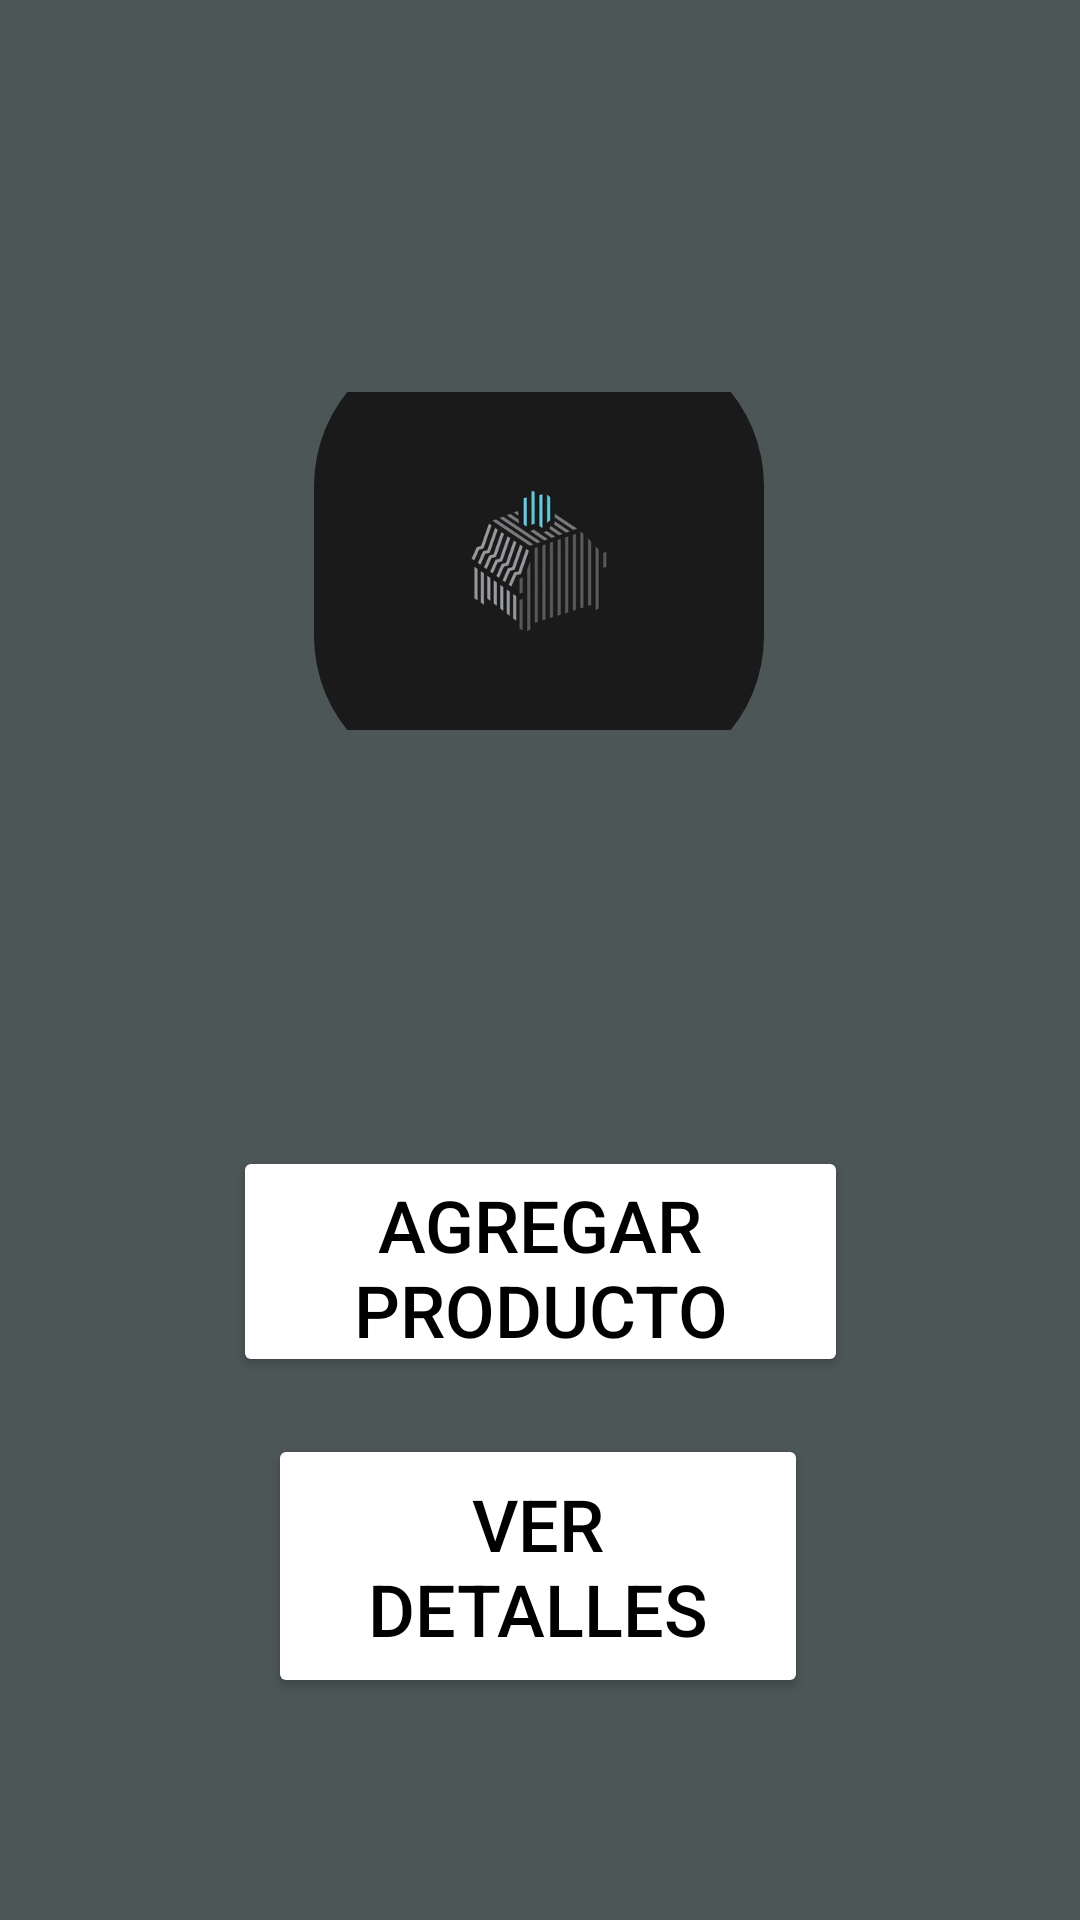

Produce the Android XML layout that renders to this screen, including the resource entries it uses.
<!-- AndroidManifest.xml: application theme Theme.PruebaNacional -->
<!-- res/layout/activity_gestion_productos.xml -->
<?xml version="1.0" encoding="utf-8"?>
<androidx.constraintlayout.widget.ConstraintLayout xmlns:android="http://schemas.android.com/apk/res/android"
    xmlns:app="http://schemas.android.com/apk/res-auto"
    xmlns:tools="http://schemas.android.com/tools"
    android:layout_width="match_parent"
    android:layout_height="match_parent"
    android:background="#4C5657"
    tools:context=".gestionProductos">


    <com.google.android.material.imageview.ShapeableImageView
        android:id="@+id/imgLogo"
        android:layout_width="150dp"
        android:layout_height="150dp"
        android:layout_marginTop="112dp"
        android:src="@mipmap/logo"
        app:layout_constraintEnd_toEndOf="parent"
        app:layout_constraintHorizontal_bias="0.498"
        app:layout_constraintStart_toStartOf="parent"
        app:layout_constraintTop_toTopOf="parent"
        app:shapeAppearanceOverlay="@style/radius" />

    <Button
        android:id="@+id/btn_editar"
        android:layout_width="180dp"
        android:layout_height="88dp"
        android:backgroundTint="@color/white"
        android:onClick="editarProd"
        android:text="Ver detalles"
        android:textColor="@color/black"
        android:textSize="24sp"
        app:layout_constraintBottom_toBottomOf="parent"
        app:layout_constraintEnd_toEndOf="parent"
        app:layout_constraintHorizontal_bias="0.497"
        app:layout_constraintStart_toStartOf="parent"
        app:layout_constraintTop_toBottomOf="@+id/btn_subir"
        app:layout_constraintVertical_bias="0.206" />

    <Button
        android:id="@+id/btn_subir"
        android:layout_width="205dp"
        android:layout_height="77dp"
        android:layout_marginTop="120dp"
        android:backgroundTint="@color/white"
        android:onClick="subirDatos"
        android:text="Agregar Producto"
        android:textColor="@color/black"
        android:textSize="24sp"
        app:layout_constraintEnd_toEndOf="parent"
        app:layout_constraintStart_toStartOf="parent"
        app:layout_constraintTop_toBottomOf="@+id/imgLogo" />
</androidx.constraintlayout.widget.ConstraintLayout>
<!-- resources referenced by this layout -->
<resources>
  <color name="black">#FF000000</color>
  <color name="white">#FFFFFFFF</color>
  <!-- mipmap logo: webp bitmap (mipmap-hdpi, 5300 bytes) -->
  <style name="radius">
          <item name="cornerSizeTopRight">50dp</item>
          <item name="cornerSizeTopLeft">50dp</item>
          <item name="cornerSizeBottomLeft">50dp</item>
          <item name="cornerSizeBottomRight">50dp</item>
      </style>
  <style name="Theme.PruebaNacional" parent="Base.Theme.PruebaNacional" />
  <style name="Base.Theme.PruebaNacional" parent="Theme.Material3.DayNight.NoActionBar">
          
          
          <item name="colorPrimary">@color/lavanda</item>
          <item name="colorPrimaryVariant">@color/lavanda</item>
          <item name="colorOnPrimary">@color/white</item>
  
          <item name="colorSecondary">@color/teal_200</item>
          <item name="colorSecondaryVariant">@color/teal_700</item>
          <item name="colorOnSecondary">@color/black</item>
  
          <item name="android:statusBarColor">?attr/colorPrimaryVariant</item>
      </style>
  <color name="lavanda">#8692F7</color>
  <color name="teal_200">#FF03DAC5</color>
  <color name="teal_700">#FF018786</color>
</resources>
